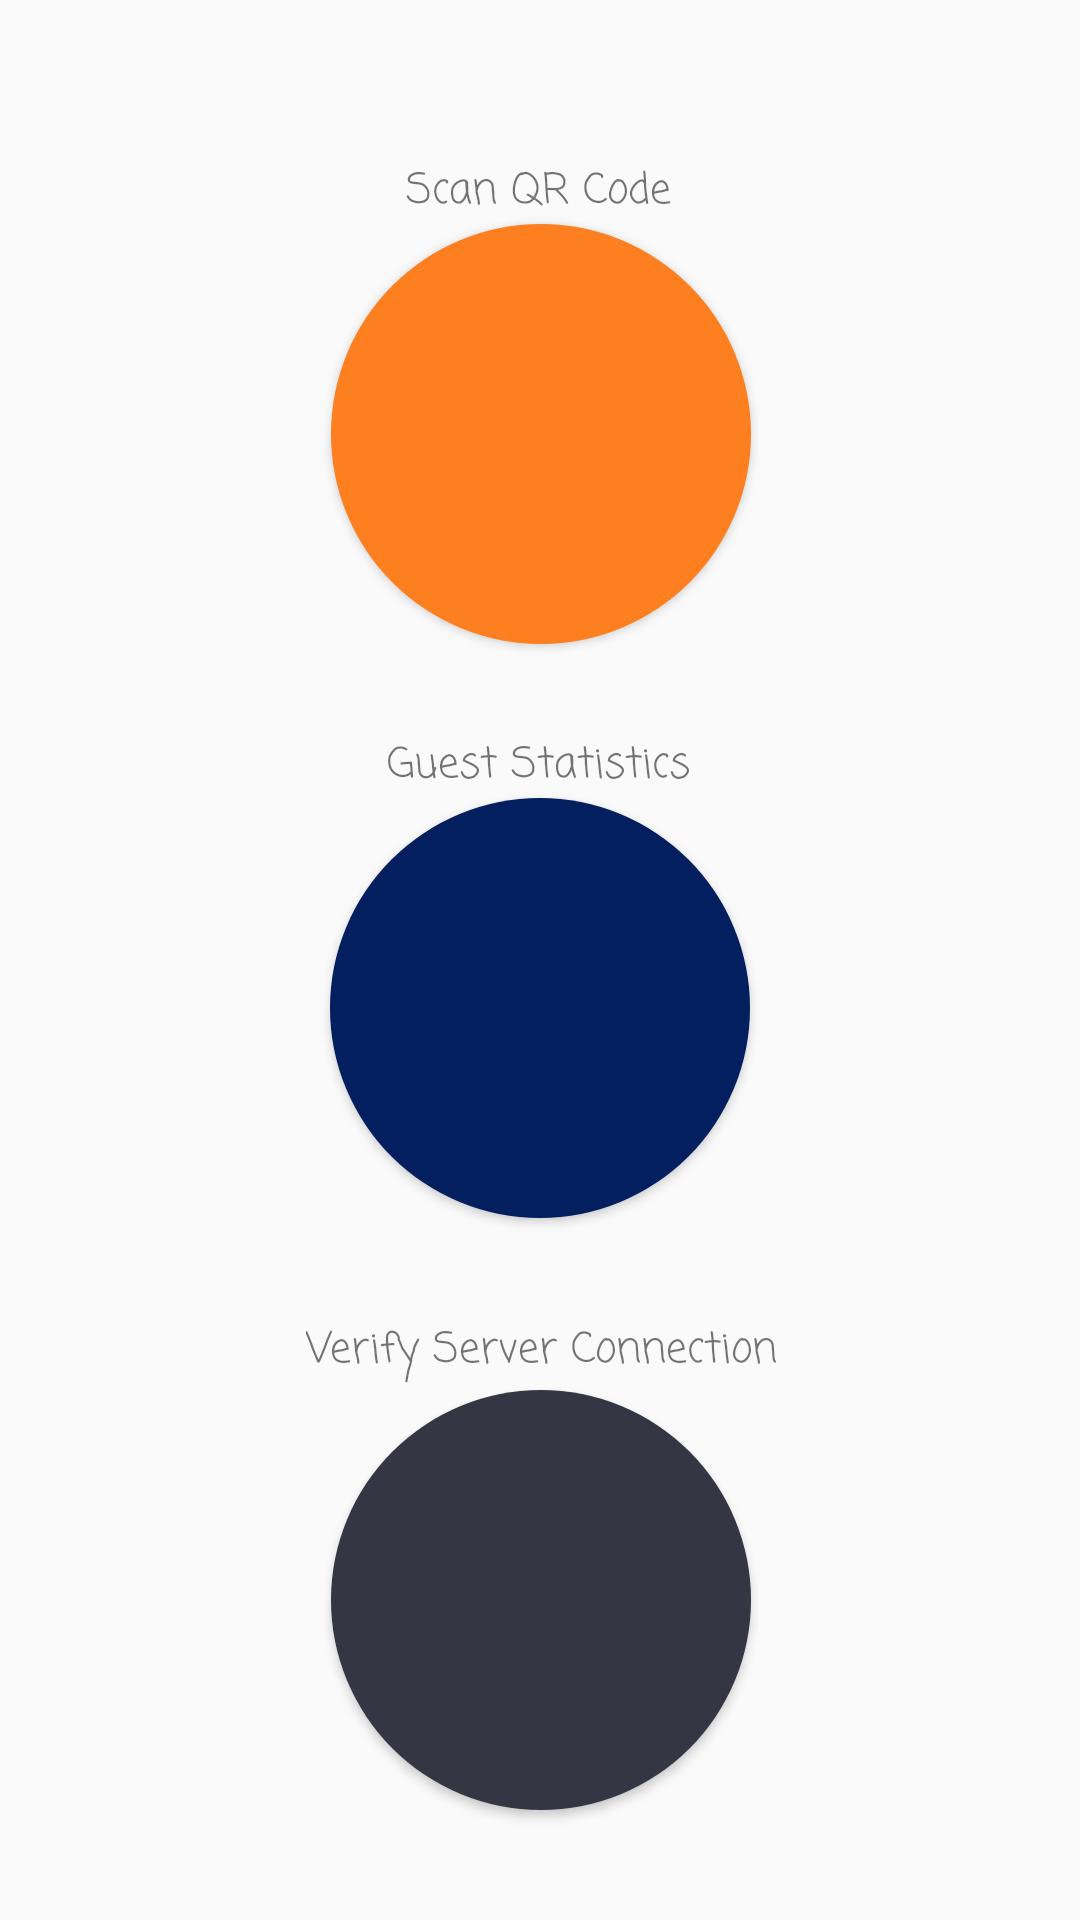

Here is an Android app screen rendered from its layout file. Give the layout XML and the strings, colors and styles it references.
<!-- AndroidManifest.xml: activity theme AppTheme -->
<!-- res/layout/activity_home.xml -->
<?xml version="1.0" encoding="utf-8"?>
<androidx.constraintlayout.widget.ConstraintLayout xmlns:android="http://schemas.android.com/apk/res/android"
    xmlns:app="http://schemas.android.com/apk/res-auto"
    xmlns:tools="http://schemas.android.com/tools"
    android:layout_width="match_parent"
    android:layout_height="match_parent"
    tools:context=".HomeActivity">

    <Button
        android:id="@+id/scan_code"
        android:layout_width="140dp"
        android:layout_height="140dp"
        android:layout_marginTop="56dp"
        android:background="@drawable/circular_button_home_scan_code"
        app:layout_constraintBottom_toTopOf="@+id/check_count"
        app:layout_constraintEnd_toEndOf="parent"
        app:layout_constraintHorizontal_bias="0.501"
        app:layout_constraintStart_toStartOf="parent"
        app:layout_constraintTop_toTopOf="parent"
        app:layout_constraintVertical_bias="0.268" />

    <TextView
        android:id="@+id/textView2"
        android:layout_width="wrap_content"
        android:layout_height="wrap_content"
        android:fontFamily="casual"
        android:text="Scan QR Code"
        android:textAppearance="@style/TextAppearance.AppCompat.Small"
        app:layout_constraintBottom_toTopOf="@+id/scan_code"
        app:layout_constraintEnd_toEndOf="parent"
        app:layout_constraintHorizontal_bias="0.498"
        app:layout_constraintStart_toStartOf="parent"
        app:layout_constraintTop_toTopOf="parent"
        app:layout_constraintVertical_bias="1.0" />

    <Button
        android:id="@+id/check_count"
        android:layout_width="140dp"
        android:layout_height="140dp"
        android:layout_marginTop="32dp"
        android:background="@drawable/circular_button_home_check_count"
        app:layout_constraintBottom_toBottomOf="parent"
        app:layout_constraintEnd_toEndOf="parent"
        app:layout_constraintHorizontal_bias="0.5"
        app:layout_constraintStart_toStartOf="parent"
        app:layout_constraintTop_toTopOf="parent" />

    <Button
        android:id="@+id/verify_conn"
        android:layout_width="140dp"
        android:layout_height="140dp"
        android:background="@drawable/circular_button_home_verify_conn"
        app:layout_constraintBottom_toBottomOf="parent"
        app:layout_constraintEnd_toEndOf="parent"
        app:layout_constraintHorizontal_bias="0.501"
        app:layout_constraintStart_toStartOf="parent"
        app:layout_constraintTop_toBottomOf="@+id/check_count"
        app:layout_constraintVertical_bias="0.609" />

    <TextView
        android:id="@+id/textView4"
        android:layout_width="wrap_content"
        android:layout_height="wrap_content"
        android:fontFamily="casual"
        android:text="Verify Server Connection"
        android:textAppearance="@style/TextAppearance.AppCompat.Small"
        app:layout_constraintBottom_toTopOf="@+id/verify_conn"
        app:layout_constraintEnd_toEndOf="parent"
        app:layout_constraintHorizontal_bias="0.503"
        app:layout_constraintStart_toStartOf="parent"
        app:layout_constraintTop_toBottomOf="@+id/check_count"
        app:layout_constraintVertical_bias="0.934" />

    <TextView
        android:id="@+id/textView3"
        android:layout_width="wrap_content"
        android:layout_height="wrap_content"
        android:fontFamily="casual"
        android:text="Guest Statistics"
        android:textAppearance="@style/TextAppearance.AppCompat.Small"
        app:layout_constraintBottom_toTopOf="@+id/check_count"
        app:layout_constraintEnd_toEndOf="parent"
        app:layout_constraintHorizontal_bias="0.498"
        app:layout_constraintStart_toStartOf="parent"
        app:layout_constraintTop_toBottomOf="@+id/scan_code"
        app:layout_constraintVertical_bias="1.0" />


</androidx.constraintlayout.widget.ConstraintLayout>
<!-- resources referenced by this layout -->
<resources>
  <!-- drawable circular_button_home_check_count (drawable) -->
  <?xml version="1.0" encoding="utf-8"?>
  <shape xmlns:android="http://schemas.android.com/apk/res/android"
      android:shape="oval">
  
      <size
          android:width="140dp"
          android:height="140dp"/>
      <solid android:color="@color/btn_check_count_color"/>
  
  
  </shape>
  <!-- drawable circular_button_home_scan_code (drawable) -->
  <?xml version="1.0" encoding="utf-8"?>
  <shape xmlns:android="http://schemas.android.com/apk/res/android"
      android:shape="oval">
  
      <size
          android:width="140dp"
          android:height="140dp"/>
      <solid android:color="@color/btn_scan_code_color"/>
  
  
  </shape>
  <!-- drawable circular_button_home_verify_conn (drawable) -->
  <?xml version="1.0" encoding="utf-8"?>
  <shape xmlns:android="http://schemas.android.com/apk/res/android"
      android:shape="oval">
  
      <size
          android:width="140dp"
          android:height="140dp"/>
      <solid android:color="@color/btn_verify_conn_color"/>
  
  
  </shape>
  <style name="AppTheme" parent="Theme.AppCompat.Light.DarkActionBar">
          
          <item name="colorPrimary">@color/colorPrimary</item>
          <item name="colorPrimaryDark">@color/colorPrimaryDark</item>
          <item name="colorAccent">@color/colorAccent</item>
      </style>
  <color name="btn_check_count_color">#041F60</color>
  <color name="btn_scan_code_color">#FD7F20</color>
  <color name="btn_verify_conn_color">#353643</color>
  <color name="colorPrimary">#D88870D3</color>
  <color name="colorPrimaryDark">#4D407A</color>
  <color name="colorAccent">#00F5F5</color>
</resources>
